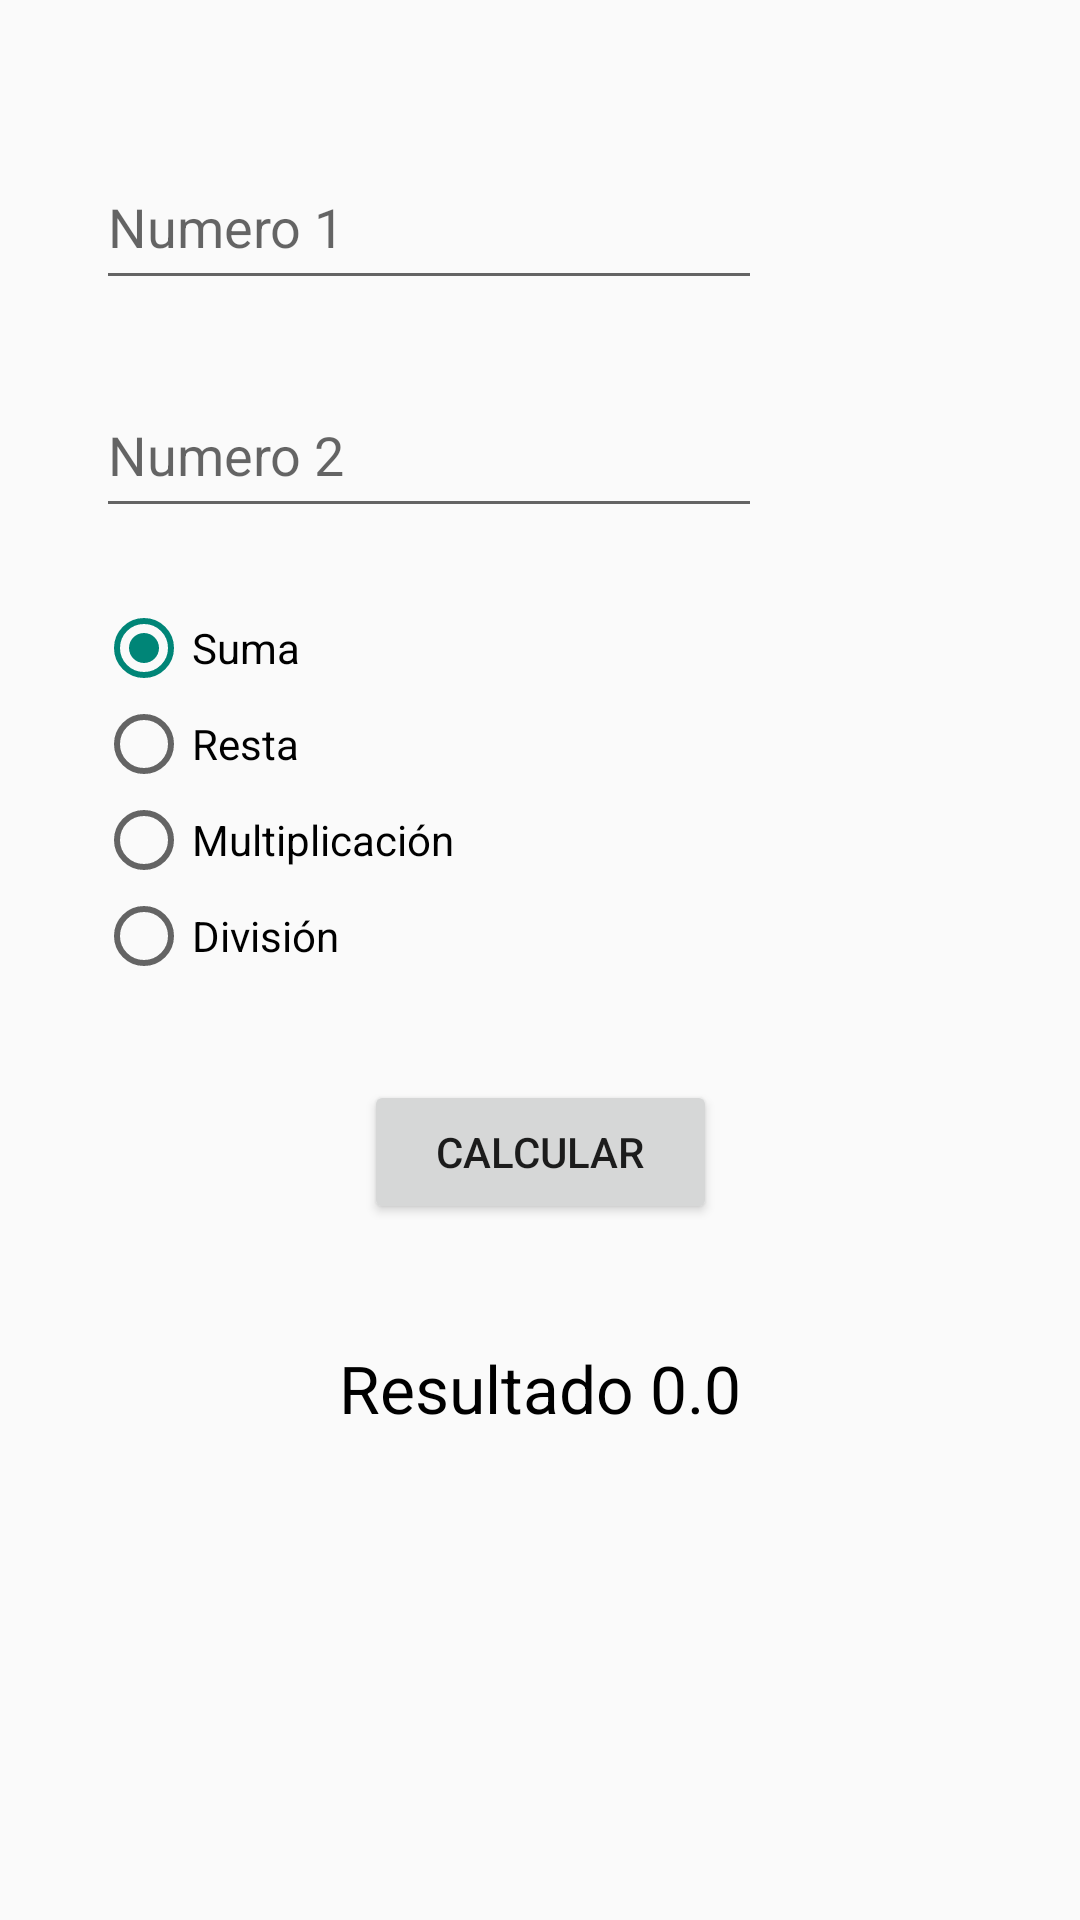

Produce the Android XML layout that renders to this screen, including the resource entries it uses.
<!-- AndroidManifest.xml: application theme Theme.IntroKotlin -->
<!-- res/layout/activity_operas.xml -->
<?xml version="1.0" encoding="utf-8"?>
<androidx.constraintlayout.widget.ConstraintLayout xmlns:android="http://schemas.android.com/apk/res/android"
    xmlns:app="http://schemas.android.com/apk/res-auto"
    xmlns:tools="http://schemas.android.com/tools"
    android:layout_width="match_parent"
    android:layout_height="match_parent"
    android:id="@+id/main"
    tools:context=".practica2.OperasActivity">

    <EditText
        android:layout_width="222dp"
        android:layout_height="52dp"
        android:id="@+id/edt1"
        android:hint="Numero 1"
        android:layout_marginStart="32dp"
        android:layout_marginTop="48dp"
        android:ems="10"
        android:inputType="number"
        app:layout_constraintStart_toStartOf="parent"
        app:layout_constraintTop_toTopOf="parent"
        />

    <EditText
        android:layout_width="222dp"
        android:layout_height="52dp"
        android:id="@+id/edt2"
        android:hint="Numero 2"
        android:layout_marginStart="32dp"
        android:layout_marginTop="24dp"
        android:ems="10"
        android:inputType="number"
        app:layout_constraintStart_toStartOf="parent"
        app:layout_constraintTop_toBottomOf="@id/edt1"
        />

    <RadioGroup
        android:id="@+id/radioGroup"
        android:layout_width="wrap_content"
        android:layout_height="wrap_content"
        android:layout_marginStart="32dp"
        android:layout_marginTop="24dp"
        app:layout_constraintStart_toStartOf="parent"
        app:layout_constraintTop_toBottomOf="@id/edt2">

        <RadioButton
            android:id="@+id/rbSuma"
            android:layout_width="wrap_content"
            android:layout_height="wrap_content"
            android:text="Suma"
            android:checked="true" />

        <RadioButton
            android:id="@+id/rbResta"
            android:layout_width="wrap_content"
            android:layout_height="wrap_content"
            android:text="Resta" />

        <RadioButton
            android:id="@+id/rbMultiplicacion"
            android:layout_width="wrap_content"
            android:layout_height="wrap_content"
            android:text="Multiplicación" />

        <RadioButton
            android:id="@+id/rbDivision"
            android:layout_width="wrap_content"
            android:layout_height="wrap_content"
            android:text="División" />
    </RadioGroup>

    <Button
        android:id="@+id/btn1"
        android:layout_width="wrap_content"
        android:layout_height="wrap_content"
        android:layout_marginTop="32dp"
        android:onClick="calcular"
        android:text="CALCULAR"
        android:paddingHorizontal="24dp"
        android:paddingVertical="12dp"
        app:layout_constraintStart_toStartOf="parent"
        app:layout_constraintEnd_toEndOf="parent"
        app:layout_constraintTop_toBottomOf="@id/radioGroup" />

    <TextView
        android:id="@+id/tv1"
        android:layout_width="match_parent"
        android:layout_height="wrap_content"
        android:layout_marginStart="32dp"
        android:layout_marginEnd="32dp"
        android:layout_marginTop="32dp"
        android:gravity="center"
        android:padding="8dp"
        android:text="Resultado 0.0"
        android:textSize="22sp"
        android:textColor="@android:color/black"
        app:layout_constraintStart_toStartOf="parent"
        app:layout_constraintEnd_toEndOf="parent"
        app:layout_constraintTop_toBottomOf="@id/btn1"
        />

</androidx.constraintlayout.widget.ConstraintLayout>
<!-- resources referenced by this layout -->
<resources>
  <style name="Theme.IntroKotlin" parent="Theme.AppCompat.Light.NoActionBar" />
</resources>
